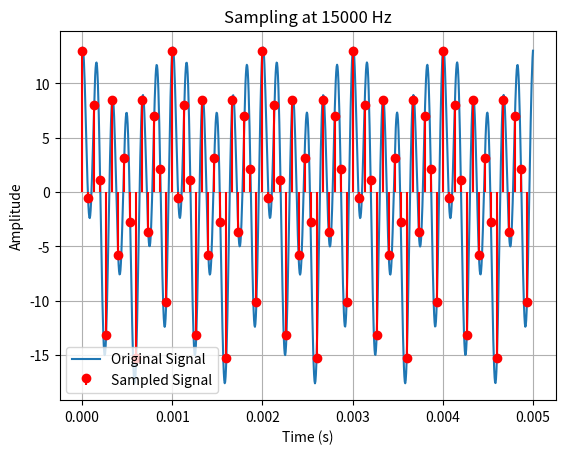

Recreate this plot in Python.

import numpy as np
import matplotlib.pyplot as plt

fs = 15000

t = np.linspace(0, 0.005, 1000)
ts = np.arange(0, 0.005, 1/fs)

def signal(t):
    return (3*np.cos(2000*np.pi*t)
            + 5*np.sin(6000*np.pi*t)
            + 10*np.cos(12000*np.pi*t))

plt.plot(t, signal(t), label="Original Signal")
plt.stem(ts, signal(ts), linefmt="r-", markerfmt="ro",
         basefmt=" ", label="Sampled Signal")

plt.title("Sampling at 15000 Hz")
plt.xlabel("Time (s)")
plt.ylabel("Amplitude")
plt.legend()
plt.grid()
plt.show()

print("Maximum Frequency = 6000 Hz")
print("Nyquist Rate = 12000 Hz")
print("Sampling Frequency = 15000 Hz")
